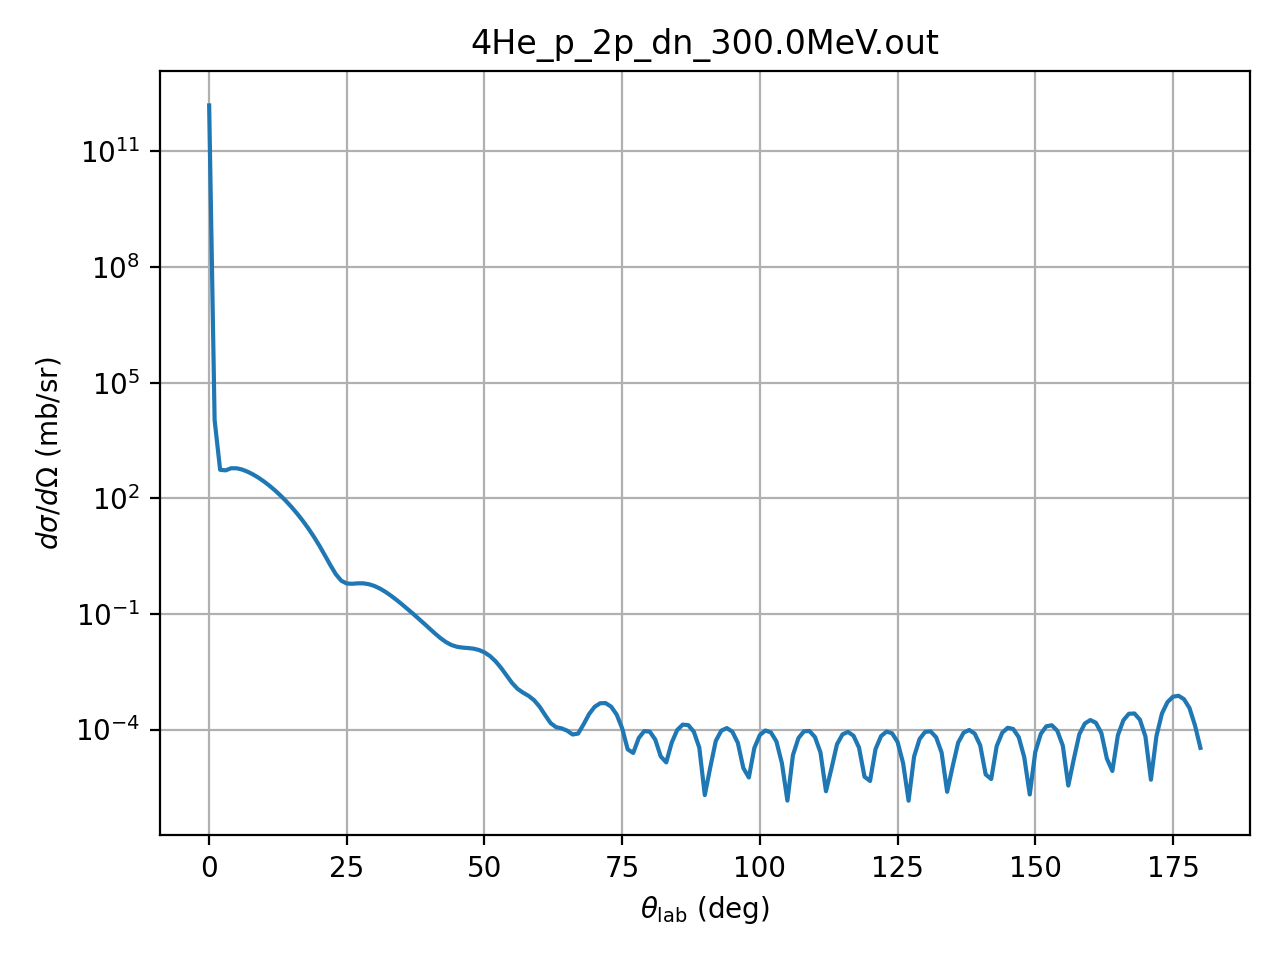

The table this chart was drawn from, first rows:
theta_deg, dsigma_domega_mb_sr, ratio_to_rutherford
0.01, 1551700000000, 1
1.0, 10597, 0.6828
2.0, 547.3, 0.5642
3.0, 528.8, 2.759
4.0, 599.8, 9.887
5.0, 598.9, 24.09
6.0, 554.1, 46.19
7.0, 487.4, 75.22
8.0, 412.6, 108.6
9.0, 338.3, 142.4
10.0, 269.5, 172.8
11.0, 209, 195.9
12.0, 157.9, 209.5
13.0, 116.3, 212.3
14.0, 83.53, 204.7
15.0, 58.39, 188.3
16.0, 39.66, 165.3
17.0, 26.11, 138.5
18.0, 16.6, 110.4
19.0, 10.15, 83.66
20.0, 5.947, 60.09
21.0, 3.352, 41.08
22.0, 1.855, 27.32
23.0, 1.073, 18.83
24.0, 0.7247, 15.05
25.0, 0.6125, 14.94
26.0, 0.6043, 17.19
27.0, 0.6204, 20.47
28.0, 0.6198, 23.59
29.0, 0.5888, 25.71
30.0, 0.5302, 26.44
31.0, 0.4547, 25.77
32.0, 0.3741, 23.99
33.0, 0.298, 21.54
34.0, 0.2319, 18.83
35.0, 0.1778, 16.15
36.0, 0.135, 13.67
37.0, 0.1017, 11.46
38.0, 0.07611, 9.501
39.0, 0.05656, 7.804
40.0, 0.04187, 6.366
41.0, 0.03111, 5.199
42.0, 0.02356, 4.317
43.0, 0.01857, 3.724
44.0, 0.01558, 3.409
45.0, 0.01401, 3.34
46.0, 0.01333, 3.454
47.0, 0.013, 3.652
48.0, 0.01252, 3.809
49.0, 0.01157, 3.803
50.0, 0.01004, 3.557
51.0, 0.008043, 3.07
52.0, 0.005911, 2.425
53.0, 0.00399, 1.758
54.0, 0.002535, 1.197
55.0, 0.001618, 0.8172
56.0, 0.001137, 0.6138
57.0, 0.000905, 0.5212
58.0, 0.000748, 0.4592
59.0, 0.000577, 0.3773
... 121 more rows
